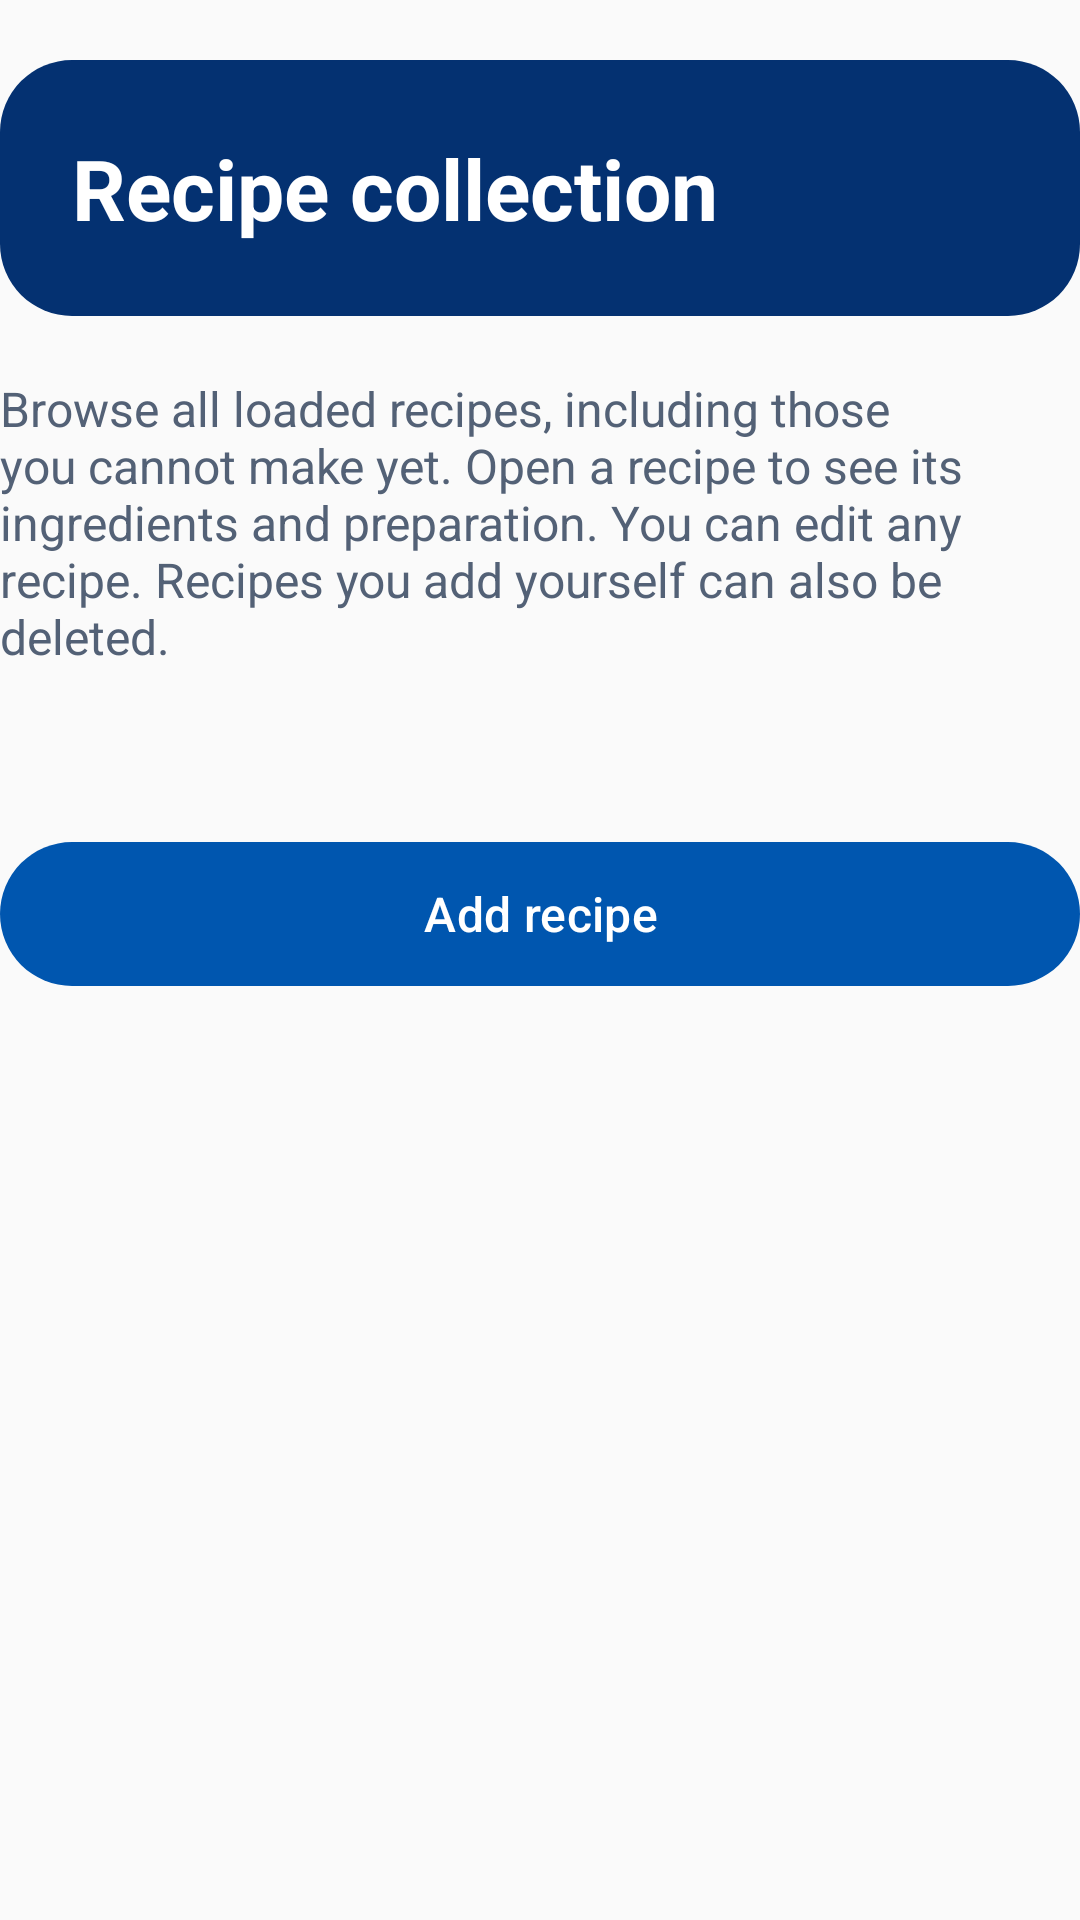

The Android layout XML behind this screen, and the referenced resources:
<!-- AndroidManifest.xml: application theme Theme.SmartPantryManager -->
<!-- res/layout/collection_header.xml -->
<?xml version="1.0" encoding="utf-8"?>
<LinearLayout
    xmlns:android="http://schemas.android.com/apk/res/android"
    android:layout_width="match_parent"
    android:layout_height="wrap_content"
    android:paddingVertical="20dp"
    android:orientation="vertical">
    <TextView
        android:layout_width="match_parent"
        android:layout_height="wrap_content"
        android:background="@drawable/background_pantry_header"
        android:padding="24dp"
        android:text="@string/recipe_collection"
        android:textSize="28sp"
        android:textStyle="bold"
        android:textColor="@color/white" />
    <TextView
        android:layout_width="match_parent"
        android:layout_height="wrap_content"
        android:layout_marginTop="20dp"
        android:text="@string/collection_help"
        android:textSize="16sp"
        android:textColor="@color/pantry_text_secondary" />
    <TextView
        android:id="@+id/textCollectionCount"
        android:layout_width="match_parent"
        android:layout_height="wrap_content"
        android:paddingVertical="16dp"
        android:accessibilityLiveRegion="polite"
        android:textSize="16sp"
        android:textColor="@color/richfield_navy" />
    <com.google.android.material.button.MaterialButton
        android:id="@+id/buttonAddRecipe"
        android:layout_width="match_parent"
        android:layout_height="wrap_content"
        android:text="@string/add_recipe" />
</LinearLayout>
<!-- resources referenced by this layout -->
<resources>
  <color name="pantry_text_secondary">#536176</color>
  <color name="richfield_navy">#043171</color>
  <color name="white">#FFFFFF</color>
  <!-- drawable background_pantry_header (drawable) -->
  <?xml version="1.0" encoding="utf-8"?>
  <shape xmlns:android="http://schemas.android.com/apk/res/android" android:shape="rectangle">
      <solid android:color="@color/richfield_navy" />
      <corners android:radius="24dp" />
  </shape>
  <string name="add_recipe">Add recipe</string>
  <string name="collection_help">Browse all loaded recipes, including those you cannot make yet. Open a recipe to see its ingredients and preparation. You can edit any recipe. Recipes you add yourself can also be deleted.</string>
  <string name="recipe_collection">Recipe collection</string>
  <style name="Theme.SmartPantryManager" parent="Base.Theme.SmartPantryManager" />
  <style name="Base.Theme.SmartPantryManager" parent="Theme.Material3.Light.NoActionBar">
          <item name="colorPrimary">@color/richfield_blue</item>
          <item name="colorOnPrimary">@color/white</item>
          <item name="colorPrimaryContainer">@color/pantry_light_blue</item>
          <item name="colorOnPrimaryContainer">@color/richfield_navy</item>
          <item name="colorSecondary">@color/richfield_navy</item>
          <item name="colorOnSecondary">@color/white</item>
          <item name="colorSurface">@color/white</item>
          <item name="colorOnSurface">@color/pantry_text</item>
          <item name="android:colorBackground">@color/pantry_background</item>
          <item name="android:windowLightStatusBar">true</item>
          <item name="materialButtonStyle">@style/Widget.SmartPantry.Button</item>
      </style>
  <color name="richfield_blue">#0056AF</color>
  <color name="pantry_light_blue">#EAF2FC</color>
  <color name="pantry_text">#243247</color>
  <color name="pantry_background">#FAFAFA</color>
  <style name="Widget.SmartPantry.Button" parent="Widget.Material3.Button">
          <item name="cornerRadius">28dp</item>
          <item name="android:minHeight">56dp</item>
          <item name="android:textSize">16sp</item>
          <item name="android:textAllCaps">false</item>
          <item name="android:textColor">@color/white</item>
          <item name="backgroundTint">@color/richfield_blue</item>
      </style>
</resources>
